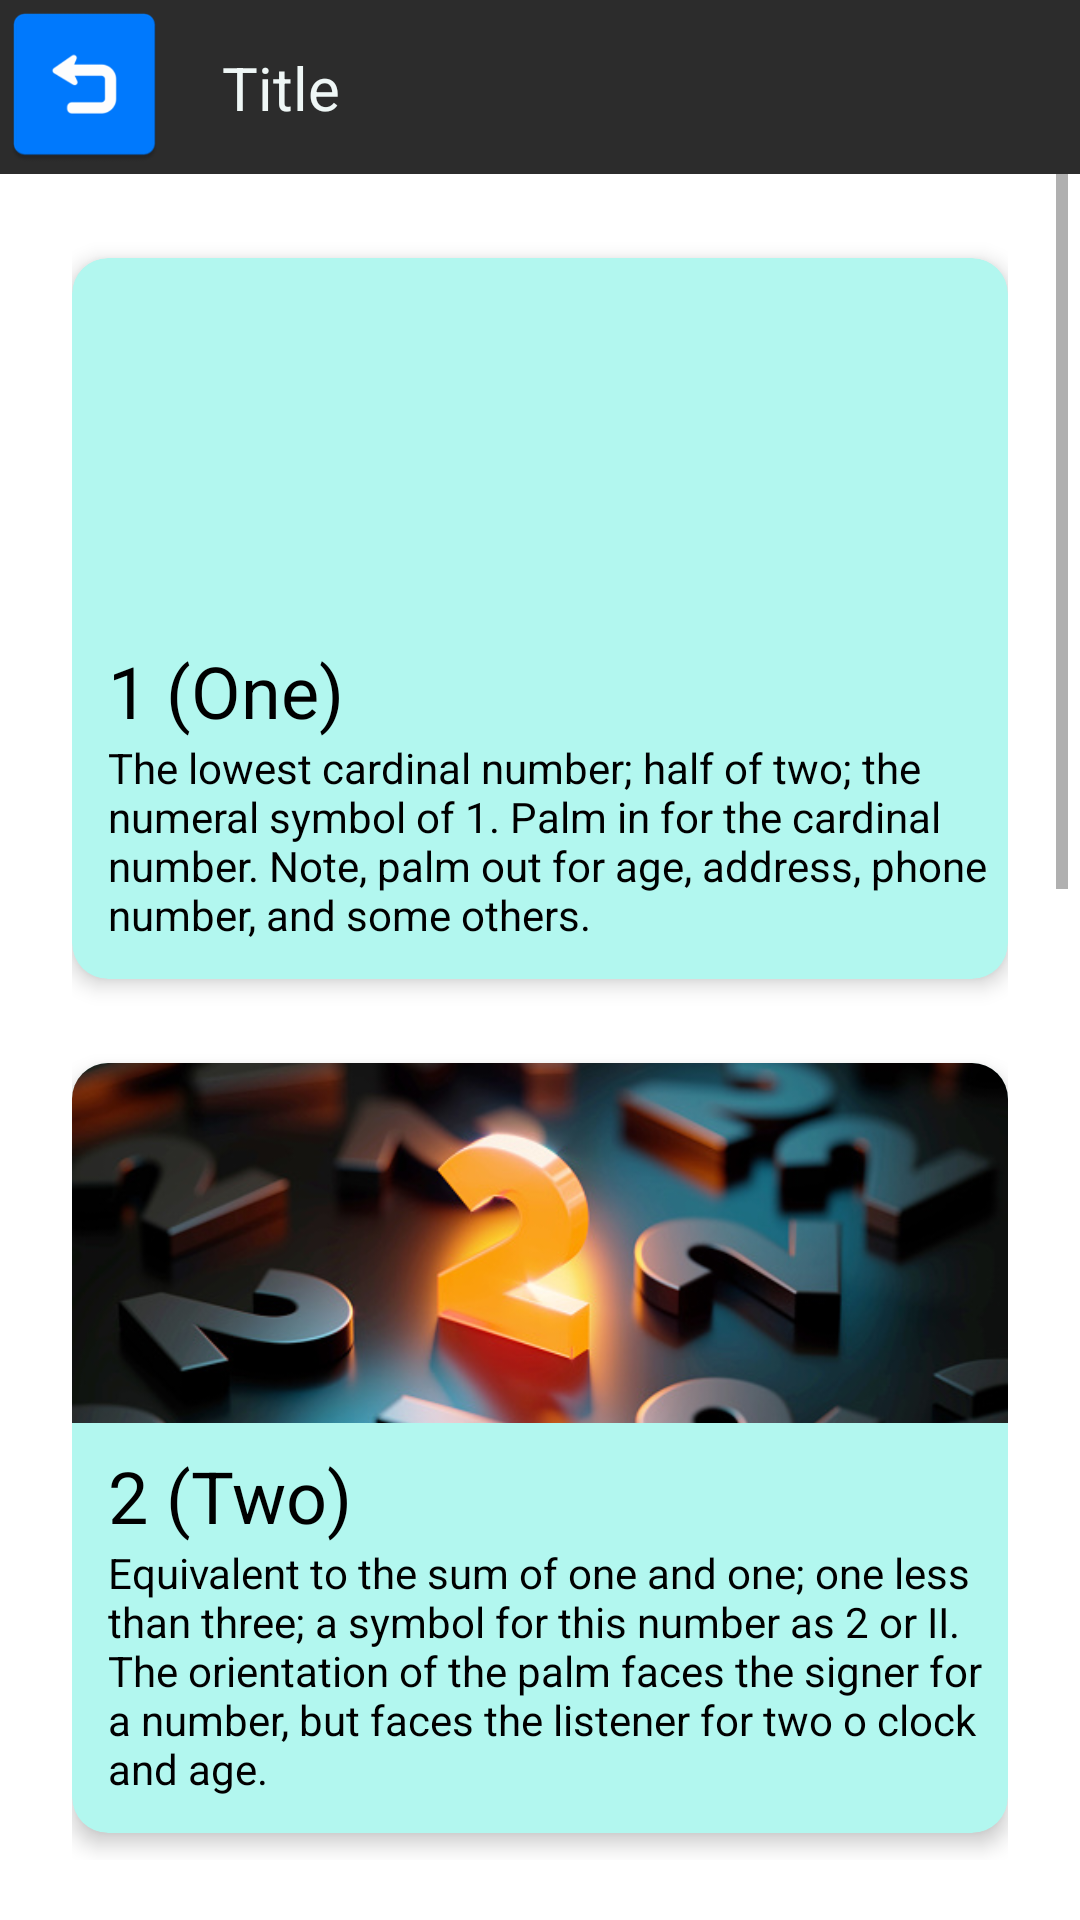

Produce the Android XML layout that renders to this screen, including the resource entries it uses.
<!-- AndroidManifest.xml: application theme Theme.ASL -->
<!-- res/layout/numbers_menu.xml -->
<?xml version="1.0" encoding="utf-8"?>
<androidx.constraintlayout.widget.ConstraintLayout xmlns:android="http://schemas.android.com/apk/res/android"
    xmlns:app="http://schemas.android.com/apk/res-auto"
    android:layout_width="match_parent"
    android:layout_height="match_parent">

    <include
        android:id="@+id/include"


        layout="@layout/sub_screen_action_bar"
        app:layout_constraintEnd_toEndOf="parent"
        app:layout_constraintStart_toStartOf="parent"
        app:layout_constraintTop_toTopOf="parent" />

    <ScrollView
        android:layout_width="0dp"
        android:layout_height="0dp"
        android:layout_marginStart="4dp"
        android:layout_marginEnd="4dp"
        android:layout_marginBottom="20dp"
        app:layout_constraintBottom_toBottomOf="parent"
        app:layout_constraintEnd_toEndOf="parent"
        app:layout_constraintStart_toStartOf="parent"
        app:layout_constraintTop_toBottomOf="@+id/include">

        <LinearLayout
            android:layout_width="match_parent"
            android:layout_height="match_parent"
            android:orientation="vertical"
            android:paddingLeft="20dp"
            android:paddingRight="20dp">

            <com.google.android.material.card.MaterialCardView
                android:id="@+id/one_button"
                android:layout_width="match_parent"
                android:layout_height="wrap_content"
                android:layout_marginTop="28dp"

                android:backgroundTint="@color/light_blue"
                android:clickable="true"
                app:cardBackgroundColor="@color/white"
                app:cardCornerRadius="12dp"
                app:cardElevation="4dp"
                app:layout_constraintEnd_toEndOf="parent"
                app:layout_constraintStart_toStartOf="parent"
                app:layout_constraintTop_toBottomOf="@+id/textView2">

                <LinearLayout
                    android:layout_width="match_parent"
                    android:layout_height="match_parent"
                    android:orientation="vertical">

                    <ImageView
                        android:layout_width="match_parent"
                        android:layout_height="120dp"
                        android:scaleType="centerCrop"
                        app:srcCompat="@drawable/num1_lesson" />

                    <TextView
                        android:layout_width="wrap_content"
                        android:layout_height="wrap_content"
                        android:paddingLeft="12dp"
                        android:paddingTop="8dp"
                        android:text="@string/num1_title"
                        android:textColor="@color/black"
                        android:textSize="24dp" />

                    <TextView
                        android:layout_width="wrap_content"
                        android:layout_height="wrap_content"
                        android:paddingLeft="12dp"
                        android:text="@string/num1_content"
                        android:textColor="@color/black"
                        android:paddingBottom="12dp"
                        />

                </LinearLayout>


            </com.google.android.material.card.MaterialCardView>

            <com.google.android.material.card.MaterialCardView
                android:id="@+id/two_button"
                android:layout_width="match_parent"
                android:layout_height="wrap_content"
                android:layout_marginTop="28dp"

                android:backgroundTint="@color/light_blue"
                android:clickable="true"
                app:cardBackgroundColor="@color/white"
                app:cardCornerRadius="12dp"
                app:cardElevation="4dp"
                app:layout_constraintEnd_toEndOf="parent"
                app:layout_constraintStart_toStartOf="parent"
                app:layout_constraintTop_toBottomOf="@+id/textView2">

                <LinearLayout
                    android:layout_width="match_parent"
                    android:layout_height="match_parent"
                    android:orientation="vertical">

                    <ImageView
                        android:layout_width="match_parent"
                        android:layout_height="120dp"
                        android:scaleType="centerCrop"
                        app:srcCompat="@drawable/num2_lesson" />

                    <TextView
                        android:layout_width="wrap_content"
                        android:layout_height="wrap_content"
                        android:paddingLeft="12dp"
                        android:paddingTop="8dp"
                        android:text="@string/num2_title"
                        android:textColor="@color/black"
                        android:textSize="24dp" />

                    <TextView
                        android:layout_width="wrap_content"
                        android:layout_height="wrap_content"
                        android:paddingLeft="12dp"
                        android:text="@string/num2_content"
                        android:textColor="@color/black"
                        android:paddingBottom="12dp"
                        />

                </LinearLayout>


            </com.google.android.material.card.MaterialCardView>


            <com.google.android.material.card.MaterialCardView
                android:id="@+id/three_button"
                android:layout_width="match_parent"
                android:layout_height="wrap_content"
                android:layout_marginTop="28dp"

                android:backgroundTint="@color/light_blue"
                android:clickable="true"
                app:cardBackgroundColor="@color/white"
                app:cardCornerRadius="12dp"
                app:cardElevation="4dp"
                app:layout_constraintEnd_toEndOf="parent"
                app:layout_constraintStart_toStartOf="parent"
                app:layout_constraintTop_toBottomOf="@+id/textView2">

                <LinearLayout
                    android:layout_width="match_parent"
                    android:layout_height="match_parent"
                    android:orientation="vertical">

                    <ImageView
                        android:layout_width="match_parent"
                        android:layout_height="120dp"
                        android:scaleType="centerCrop"
                        app:srcCompat="@drawable/num3_lesson" />

                    <TextView
                        android:layout_width="wrap_content"
                        android:layout_height="wrap_content"
                        android:paddingLeft="12dp"
                        android:paddingTop="8dp"
                        android:text="@string/num3_title"
                        android:textColor="@color/black"
                        android:textSize="24dp" />

                    <TextView
                        android:layout_width="wrap_content"
                        android:layout_height="wrap_content"
                        android:paddingLeft="12dp"
                        android:text="@string/num3_content"
                        android:textColor="@color/black"
                        android:paddingBottom="12dp"
                        />

                </LinearLayout>


            </com.google.android.material.card.MaterialCardView>


            <com.google.android.material.card.MaterialCardView
                android:id="@+id/four_button"
                android:layout_width="match_parent"
                android:layout_height="wrap_content"
                android:layout_marginTop="28dp"

                android:backgroundTint="@color/light_blue"
                android:clickable="true"
                app:cardBackgroundColor="@color/white"
                app:cardCornerRadius="12dp"
                app:cardElevation="4dp"
                app:layout_constraintEnd_toEndOf="parent"
                app:layout_constraintStart_toStartOf="parent"
                app:layout_constraintTop_toBottomOf="@+id/textView2">

                <LinearLayout
                    android:layout_width="match_parent"
                    android:layout_height="match_parent"
                    android:orientation="vertical">

                    <ImageView
                        android:layout_width="match_parent"
                        android:layout_height="120dp"
                        android:scaleType="centerCrop"
                        app:srcCompat="@drawable/num4_lesson" />

                    <TextView
                        android:layout_width="wrap_content"
                        android:layout_height="wrap_content"
                        android:paddingLeft="12dp"
                        android:paddingTop="8dp"
                        android:text="@string/num4_title"
                        android:textColor="@color/black"
                        android:textSize="24dp" />

                    <TextView
                        android:layout_width="wrap_content"
                        android:layout_height="wrap_content"
                        android:paddingLeft="12dp"
                        android:text="@string/num4_content"
                        android:textColor="@color/black"
                        android:paddingBottom="12dp"
                        />

                </LinearLayout>


            </com.google.android.material.card.MaterialCardView>


            <com.google.android.material.card.MaterialCardView
                android:id="@+id/ten_button"
                android:layout_width="match_parent"
                android:layout_height="wrap_content"
                android:layout_marginTop="28dp"

                android:backgroundTint="@color/light_blue"
                android:clickable="true"
                app:cardBackgroundColor="@color/white"
                app:cardCornerRadius="12dp"
                app:cardElevation="4dp"
                app:layout_constraintEnd_toEndOf="parent"
                app:layout_constraintStart_toStartOf="parent"
                app:layout_constraintTop_toBottomOf="@+id/textView2">

                <LinearLayout
                    android:layout_width="match_parent"
                    android:layout_height="match_parent"
                    android:orientation="vertical">

                    <ImageView
                        android:layout_width="match_parent"
                        android:layout_height="120dp"
                        android:scaleType="centerCrop"
                        app:srcCompat="@drawable/num10_lesson" />

                    <TextView
                        android:layout_width="wrap_content"
                        android:layout_height="wrap_content"
                        android:paddingLeft="12dp"
                        android:paddingTop="8dp"
                        android:text="@string/num10_title"
                        android:textColor="@color/black"
                        android:textSize="24dp" />

                    <TextView
                        android:layout_width="wrap_content"
                        android:layout_height="wrap_content"
                        android:paddingLeft="12dp"
                        android:text="@string/num10_content"
                        android:textColor="@color/black"
                        android:paddingBottom="12dp"
                        />

                </LinearLayout>


            </com.google.android.material.card.MaterialCardView>

        </LinearLayout>
    </ScrollView>

</androidx.constraintlayout.widget.ConstraintLayout>
<!-- res/layout/sub_screen_action_bar.xml (included above) -->
<?xml version="1.0" encoding="utf-8"?>
<androidx.constraintlayout.widget.ConstraintLayout xmlns:android="http://schemas.android.com/apk/res/android"
    xmlns:app="http://schemas.android.com/apk/res-auto"
    xmlns:tools="http://schemas.android.com/tools"
    android:layout_width="match_parent"
    android:layout_height="wrap_content"
    android:paddingLeft="4dp"
    android:paddingTop="4dp"
    android:paddingBottom="4dp"
    android:background="@color/grey"
    >

    <ImageView
        android:id="@+id/subaction_bar_back_button"
        android:layout_width="50dp"
        android:layout_height="50dp"
        android:scaleType="fitStart"
        app:layout_constraintStart_toStartOf="parent"
        app:layout_constraintTop_toTopOf="parent"
        app:srcCompat="@drawable/back_icon" />

    <LinearLayout
        android:layout_width="wrap_content"
        android:layout_height="match_parent"
        android:layout_marginLeft="20dp"
        android:gravity="center_vertical"
        android:orientation="vertical"
        app:layout_constraintBottom_toBottomOf="parent"
        app:layout_constraintStart_toEndOf="@+id/subaction_bar_back_button"
        app:layout_constraintTop_toTopOf="parent">

        <TextView

            android:id="@+id/subaction_bar_title"
            android:layout_width="wrap_content"
            android:layout_height="wrap_content"
            android:text="Title"
            android:textColor="@color/white"
            android:textSize="20dp" />
    </LinearLayout>


</androidx.constraintlayout.widget.ConstraintLayout>
<!-- resources referenced by this layout -->
<resources>
  <color name="black">#FF000000</color>
  <color name="grey">#2C2C2C</color>
  <color name="light_blue">#b2f7ef</color>
  <color name="white">#eff7f6</color>
  <!-- drawable back_icon: png bitmap (drawable, 8817 bytes) -->
  <!-- drawable num10_lesson: jpg bitmap (drawable, 44252 bytes) -->
  <!-- drawable num2_lesson: jpg bitmap (drawable, 61068 bytes) -->
  <!-- drawable num3_lesson: jpg bitmap (drawable, 28398 bytes) -->
  <!-- drawable num4_lesson: jpg bitmap (drawable, 24375 bytes) -->
  <string name="num10_content">The number ten. The palm facing the signer is generally used in cardinal number.</string>
      //pronouns.me
  <string name="num10_title">10 (Ten)</string>
  <string name="num1_content">The lowest cardinal number; half of two; the numeral symbol of 1. Palm in for the cardinal number. Note, palm out for age, address, phone number, and some others. </string>
      //numbers.num2
  <string name="num1_title">1 (One)</string>
  <string name="num2_content">Equivalent to the sum of one and one; one less than three; a symbol for this number as 2 or II. The orientation of the palm faces the signer for a number, but faces the listener for two o clock and age. </string>
  <string name="num2_title">2 (Two)</string>
  <string name="num3_content">Equivalent to the sum of two and one; and is III in Roman. The orientation of the palm faces the signer for a number, and involves the thumb , index and middle finger. </string>
  <string name="num3_title">3 (Three)</string>
  <string name="num4_content">Equivalent to the sum of two and two; and is IV in Roman. The orientation of the palm faces the signer for a number, and involves all fingers except the thumb. </string>
  
      //numbers.num3
  <string name="num4_title">4 (Four)</string>
  <style name="Theme.ASL" parent="Theme.MaterialComponents.DayNight.NoActionBar">
          
          <item name="colorPrimary">@color/darker_blue</item>
          <item name="colorPrimaryVariant">@color/light_blue</item>
          <item name="colorOnPrimary">@color/black</item>
          
          <item name="colorSecondary">@color/dark_pink</item>
          <item name="colorSecondaryVariant">@color/light_pink</item>
          <item name="colorOnSecondary">@color/black</item>
          
          <item name="android:statusBarColor" tools:targetApi="l">?attr/colorPrimaryVariant</item>
          
      </style>
  <color name="darker_blue">#7bdff2</color>
  <color name="dark_pink">#f2b5d4</color>
  <color name="light_pink">#f7d6e0</color>
</resources>
